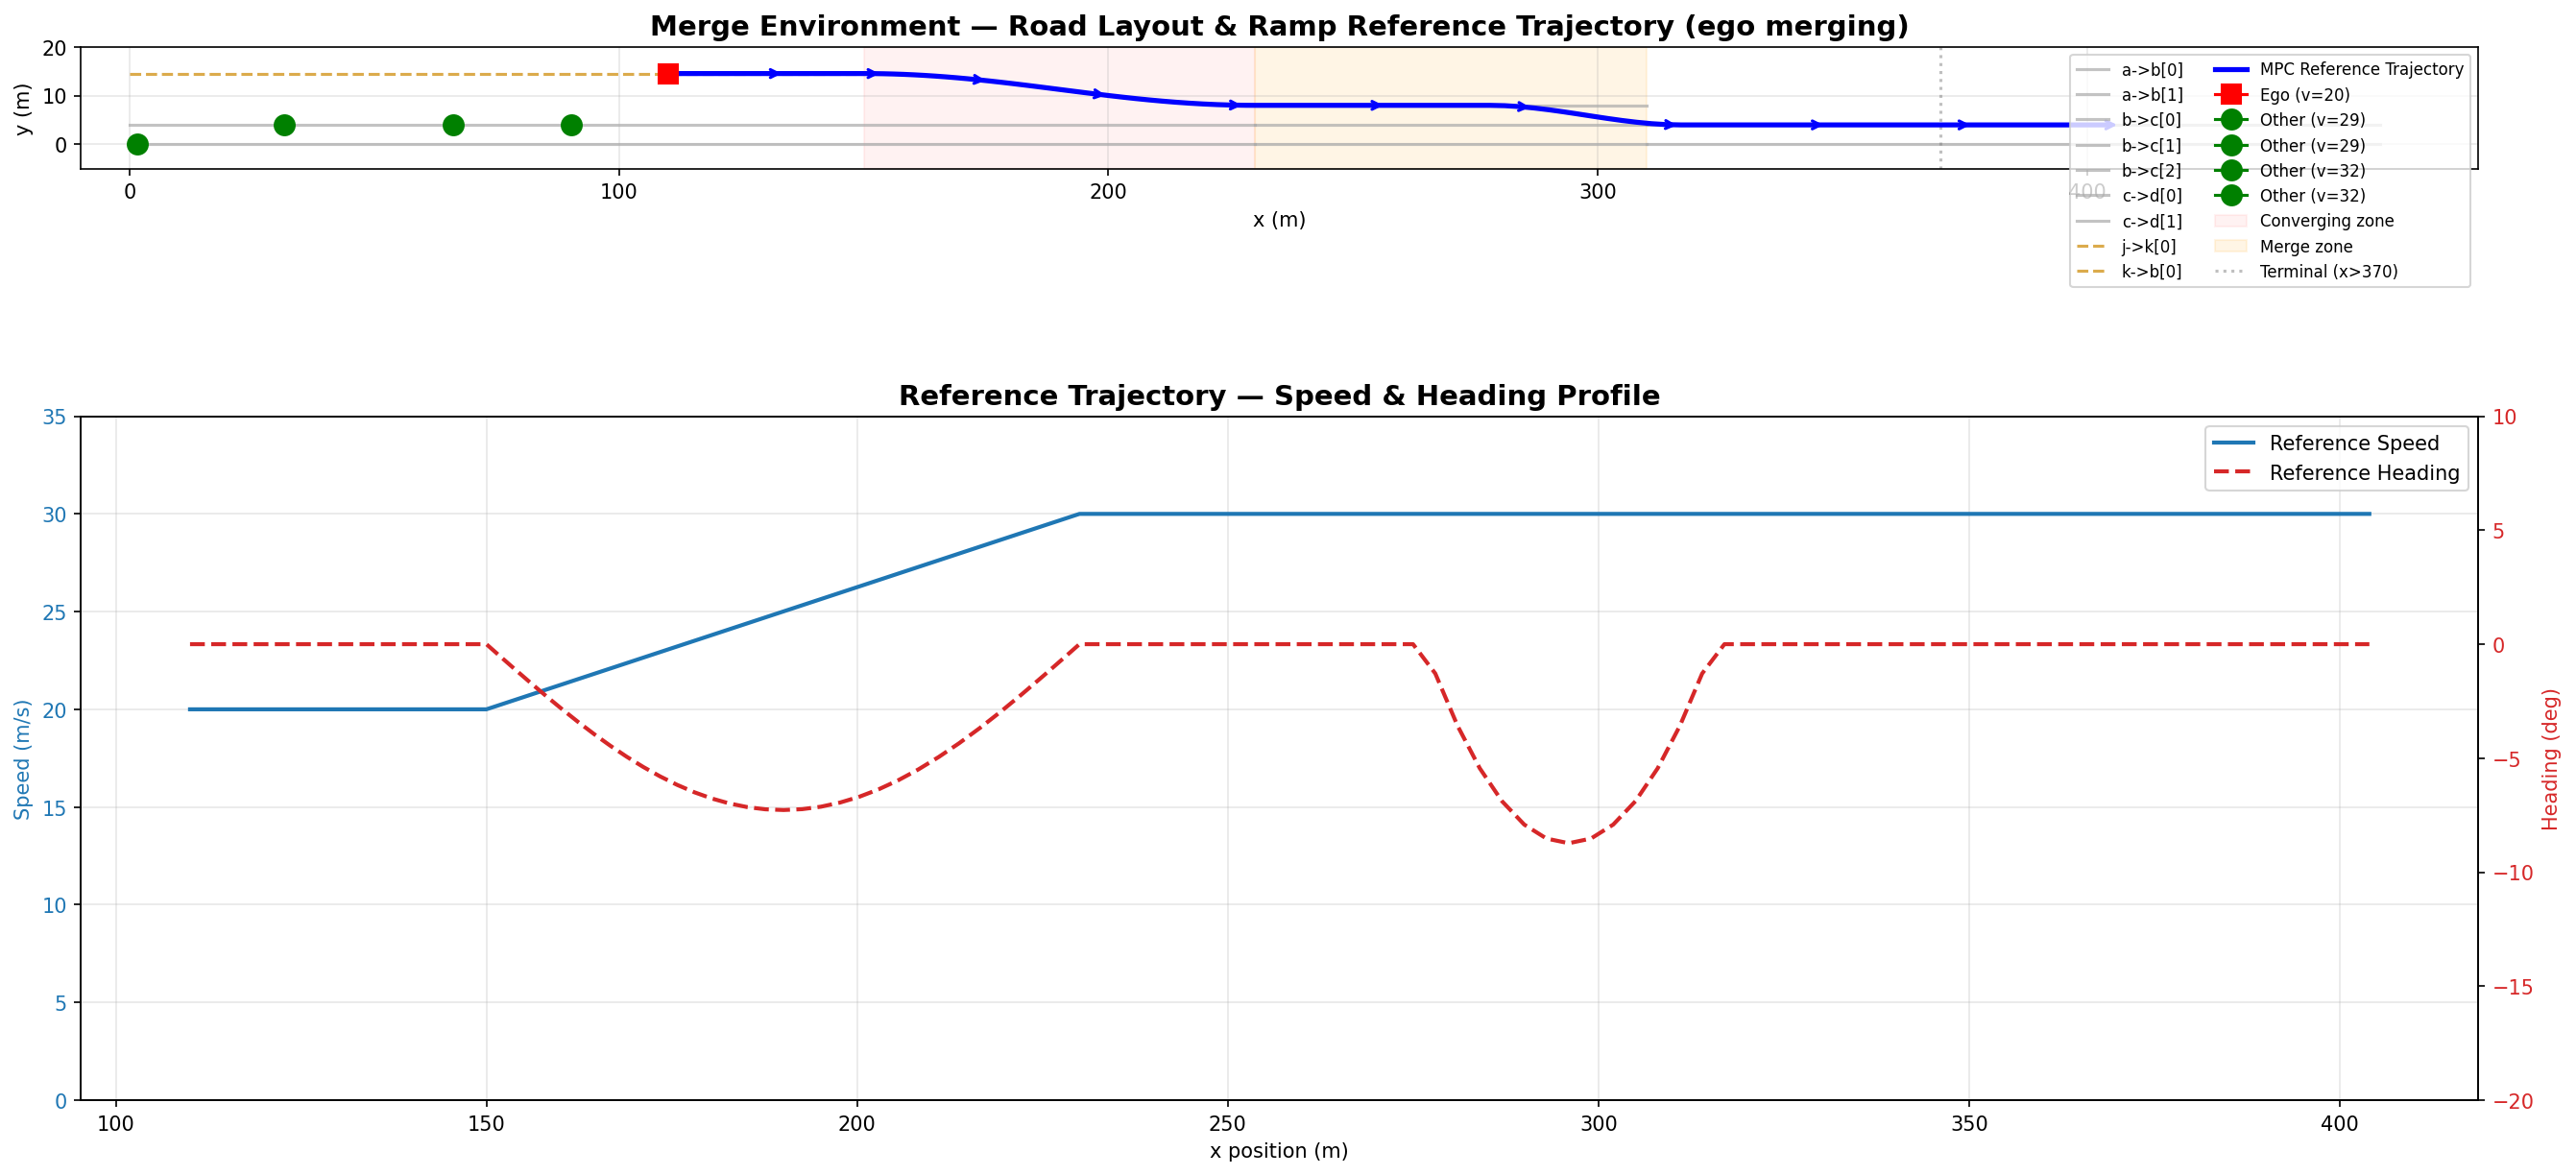

Write the Python code that produced this figure.
"""
Generate and visualize the reference trajectory for the merge environment
with **ego on the merge ramp**.

The merge env road layout:
  - Highway lane 0: y=0, x=[0..460], heading=0
  - Highway lane 1: y=4, x=[0..460], heading=0
  - Merge ramp straight: j->k  (0,14.5)->(150,14.5), heading=0
  - Merge ramp curve:    k->b  SineLane (150,14.5)->(230,8)
  - Merge parallel lane:  b->c[2]  (230,8)->(310,8), heading=0
  - Obstacle at x~310, y=8 (end of merge lane)
  - Episode terminates at x > 370 or crash

Ego starts on the ramp at (~110, 14.5), speed=20 m/s, heading=0.

Reference trajectory phases:
  1. j->k  straight ramp
  2. k->b  SineLane curve  (accelerate 20 -> 30)
  3. b->c lane 2  merge parallel  (~50 m)
  4. Lane change  y~8 -> y=4  (smooth S-curve, ~40 m)
  5. Highway lane 1  (y=4, heading=0)

Usage:
    cd /users/saeani/src/mpcrl/MPC-RL_for_AVs/src_ray_version && \\
    PYTHONPATH="$PWD:$PWD/highway-env:$PYTHONPATH" \\
    python /users/saeani/src/mpcrl/DRL_MPC_for_AVs/src_ray_version/evals/merge_reference_trajectory.py
"""

import os
import numpy as np
import matplotlib
matplotlib.use("Agg")
import matplotlib.pyplot as plt

os.environ.setdefault("SDL_VIDEODRIVER", "dummy")
os.environ.setdefault("SDL_AUDIODRIVER", "dummy")

import gymnasium
import highway_env  # noqa: F401


# ──────────────────────────────────────────────────────────────────────
#  Reference trajectory generator (ramp -> highway)
# ──────────────────────────────────────────────────────────────────────
def generate_merge_ramp_reference(
    road_network,
    ego_position: np.ndarray,
    ego_speed: float = 20.0,
    target_speed: float = 30.0,
    dt: float = 0.1,
) -> np.ndarray:
    """
    Generate a reference trajectory for an ego vehicle merging from the ramp.

    Samples lane centerlines for the ramp, then appends a smooth lane-change
    from y~8 to y=4 and continues straight on the highway.

    Args:
        road_network: The RoadNetwork object from the merge env.
        ego_position: Ego (x, y) at episode start.
        ego_speed:    Ego speed at start (m/s).
        target_speed: Desired highway speed after merge (m/s).
        dt:           MPC time-step (s).

    Returns:
        np.ndarray of shape (N, 4) with columns [x, y, v, heading].
    """
    jk = road_network.get_lane(("j", "k", 0))
    kb = road_network.get_lane(("k", "b", 0))
    bc2 = road_network.get_lane(("b", "c", 2))

    # Find starting arc-length on j->k
    best_s, best_d = 0.0, np.inf
    for s_cand in np.linspace(0, jk.length, 500):
        d = np.linalg.norm(jk.position(s_cand, 0) - ego_position)
        if d < best_d:
            best_s, best_d = s_cand, d

    waypoints = []

    # Phase 1: j->k straight ramp
    s, speed = best_s, ego_speed
    while s < jk.length - 1e-3:
        pos = jk.position(s, 0)
        hdg = jk.heading_at(s)
        waypoints.append([pos[0], pos[1], speed, hdg])
        s += speed * dt

    # Phase 2: k->b SineLane (accelerate ego_speed -> target_speed)
    s = 0.0
    while s < kb.length - 1e-3:
        frac = min(s / kb.length, 1.0)
        speed = ego_speed + (target_speed - ego_speed) * frac
        pos = kb.position(s, 0)
        hdg = kb.heading_at(s)
        waypoints.append([pos[0], pos[1], speed, hdg])
        s += speed * dt

    # Phase 3: b->c lane 2 (merge parallel), first ~50 m
    speed = target_speed
    s = 0.0
    merge_use = 50.0
    while s < merge_use:
        pos = bc2.position(s, 0)
        hdg = bc2.heading_at(s)
        waypoints.append([pos[0], pos[1], speed, hdg])
        s += speed * dt

    n_lane_sampled = len(waypoints)  # exact headings up to here

    # Phase 4: Smooth lane change y~8 -> y=4 over ~40 m
    lc_x0 = waypoints[-1][0]
    lc_y0 = waypoints[-1][1]
    target_y = 4.0
    lc_dist = 40.0
    dx = speed * dt
    n_lc = max(1, int(lc_dist / dx))
    for i in range(1, n_lc + 1):
        t = i / n_lc
        x = lc_x0 + dx * i
        y = lc_y0 + (target_y - lc_y0) * (3 * t**2 - 2 * t**3)
        waypoints.append([x, y, speed, 0.0])  # heading corrected below

    # Phase 5: Continue straight on highway lane 1 (y=4)
    last_x = waypoints[-1][0]
    for i in range(1, 30):
        waypoints.append([last_x + dx * i, target_y, speed, 0.0])

    traj = np.array(waypoints)

    # Fix headings for phases 4-5 via finite differences
    for i in range(max(0, n_lane_sampled - 1), len(traj) - 1):
        ddx = traj[i + 1, 0] - traj[i, 0]
        ddy = traj[i + 1, 1] - traj[i, 1]
        if abs(ddx) > 1e-6 or abs(ddy) > 1e-6:
            traj[i, 3] = np.arctan2(ddy, ddx)
    if len(traj) > 1:
        traj[-1, 3] = traj[-2, 3]

    return traj


# ──────────────────────────────────────────────────────────────────────
#  Visualization
# ──────────────────────────────────────────────────────────────────────
def visualize_reference_trajectory(output_dir: str = "."):
    """Generate plots showing the merge env layout + ramp reference trajectory."""

    # Create env with ego on the merge ramp
    env_config = {
        "ego_on_ramp": True,
        "action": {
            "type": "ContinuousAction",
            "acceleration_range": [-5.0, 5.0],
            "steering_range": [-np.pi / 4, np.pi / 4],
        },
    }
    env = gymnasium.make("merge-v0", render_mode="rgb_array", config=env_config)
    obs, info = env.reset()
    road = env.unwrapped.road
    net = road.network
    ego = env.unwrapped.vehicle

    # Generate reference trajectory
    ref_traj = generate_merge_ramp_reference(
        road_network=net,
        ego_position=ego.position,
        ego_speed=ego.speed,
        target_speed=30.0,
    )

    # Collect road lane centerlines
    lane_lines = {}
    for from_node in net.graph:
        for to_node in net.graph[from_node]:
            for lane_idx, lane_obj in enumerate(net.graph[from_node][to_node]):
                key = f"{from_node}->{to_node}[{lane_idx}]"
                n_pts = max(10, int(lane_obj.length / 2))
                pts = []
                for i in range(n_pts + 1):
                    s_val = lane_obj.length * i / n_pts
                    pts.append(lane_obj.position(s_val, 0))
                lane_lines[key] = np.array(pts)

    # Collect vehicle positions
    vehicles = []
    for v in road.vehicles:
        vehicles.append({
            "pos": v.position.copy(),
            "speed": v.speed,
            "heading": v.heading,
            "lane": v.lane_index,
            "is_ego": v is ego,
        })

    env.close()

    # ── Plot 1: Full road layout + reference trajectory ──
    fig, axes = plt.subplots(2, 1, figsize=(18, 10))
    ax = axes[0]
    ax.set_title(
        "Merge Environment — Road Layout & Ramp Reference Trajectory (ego merging)",
        fontsize=14, fontweight="bold")

    highway_color = "#aaaaaa"
    ramp_color = "#cc8800"
    for key, pts in lane_lines.items():
        color = ramp_color if "j->" in key or "k->" in key else highway_color
        ls = "--" if "j->" in key or "k->" in key else "-"
        ax.plot(pts[:, 0], pts[:, 1], color=color, linewidth=1.5,
                linestyle=ls, alpha=0.7, label=key)

    ax.plot(ref_traj[:, 0], ref_traj[:, 1], "b-", linewidth=2.5,
            label="MPC Reference Trajectory", zorder=5)
    for i in range(0, len(ref_traj), 10):
        j = min(i + 1, len(ref_traj) - 1)
        ddx = ref_traj[j, 0] - ref_traj[i, 0]
        ddy = ref_traj[j, 1] - ref_traj[i, 1]
        ax.annotate("", xy=(ref_traj[i, 0] + ddx * 2, ref_traj[i, 1] + ddy * 2),
                     xytext=(ref_traj[i, 0], ref_traj[i, 1]),
                     arrowprops=dict(arrowstyle="->", color="blue", lw=1.5))

    for v in vehicles:
        color = ("red" if v["is_ego"]
                 else ("orange" if "j" in str(v["lane"]) or "k" in str(v["lane"])
                       else "green"))
        marker = "s" if v["is_ego"] else "o"
        label = (f"Ego (v={v['speed']:.0f})" if v["is_ego"]
                 else f"Other (v={v['speed']:.0f})")
        ax.plot(v["pos"][0], v["pos"][1], marker=marker, color=color,
                markersize=10, zorder=10, label=label)

    ax.axvspan(150, 230, alpha=0.05, color="red", label="Converging zone")
    ax.axvspan(230, 310, alpha=0.1, color="orange", label="Merge zone")
    ax.axvline(370, color="gray", linestyle=":", alpha=0.5, label="Terminal (x>370)")

    ax.set_xlabel("x (m)")
    ax.set_ylabel("y (m)")
    ax.set_aspect("equal")
    ax.set_xlim(-10, 480)
    ax.set_ylim(-5, 20)
    ax.legend(loc="upper right", fontsize=8, ncol=2)
    ax.grid(True, alpha=0.3)

    # ── Plot 2: Reference trajectory speed & heading ──
    ax2 = axes[1]
    color_v, color_h = "tab:blue", "tab:red"
    ax2_v = ax2
    ax2_h = ax2.twinx()

    ax2_v.plot(ref_traj[:, 0], ref_traj[:, 2], color=color_v, linewidth=2,
               label="Reference Speed")
    ax2_v.set_xlabel("x position (m)")
    ax2_v.set_ylabel("Speed (m/s)", color=color_v)
    ax2_v.tick_params(axis="y", labelcolor=color_v)
    ax2_v.set_ylim(0, 35)

    ax2_h.plot(ref_traj[:, 0], np.degrees(ref_traj[:, 3]), color=color_h,
               linewidth=2, linestyle="--", label="Reference Heading")
    ax2_h.set_ylabel("Heading (deg)", color=color_h)
    ax2_h.tick_params(axis="y", labelcolor=color_h)
    ax2_h.set_ylim(-20, 10)

    ax2.set_title("Reference Trajectory — Speed & Heading Profile",
                   fontsize=14, fontweight="bold")
    ax2.grid(True, alpha=0.3)
    lines1, labels1 = ax2_v.get_legend_handles_labels()
    lines2, labels2 = ax2_h.get_legend_handles_labels()
    ax2.legend(lines1 + lines2, labels1 + labels2, loc="upper right")

    plt.tight_layout()
    os.makedirs(output_dir, exist_ok=True)
    out_path = os.path.join(output_dir, "merge_reference_trajectory.png")
    plt.savefig(out_path, dpi=150, bbox_inches="tight")
    plt.close()
    print(f"[traj] Saved: {out_path}")

    # Demo video
    env = gymnasium.make("merge-v0", render_mode="rgb_array", config=env_config)
    video_dir = os.path.join(output_dir, "merge_env_demo")
    os.makedirs(video_dir, exist_ok=True)
    env = gymnasium.wrappers.RecordVideo(
        env, video_folder=video_dir,
        episode_trigger=lambda ep: True,
        name_prefix="merge_ramp_demo",
    )
    obs, info = env.reset()
    for _ in range(150):
        action = env.action_space.sample() * 0
        obs, rew, term, trunc, info = env.step(action)
        if term or trunc:
            break
    env.close()
    print(f"[traj] Demo video saved to: {video_dir}")

    # Print trajectory stats
    s_vals = np.cumsum(np.sqrt(
        np.diff(ref_traj[:, 0])**2 + np.diff(ref_traj[:, 1])**2))
    s_vals = np.insert(s_vals, 0, 0)
    print(f"\n{'='*50}")
    print(f"  Reference Trajectory Summary (ego merging)")
    print(f"{'='*50}")
    print(f"  Points:     {len(ref_traj)}")
    print(f"  Start:      ({ref_traj[0, 0]:.1f}, {ref_traj[0, 1]:.1f})")
    print(f"  End:        ({ref_traj[-1, 0]:.1f}, {ref_traj[-1, 1]:.1f})")
    print(f"  Speed:      {ref_traj[0, 2]:.1f} -> {ref_traj[-1, 2]:.1f} m/s")
    print(f"  Heading:    {np.degrees(ref_traj[0, 3]):.1f} -> "
          f"{np.degrees(ref_traj[-1, 3]):.1f} deg")
    print(f"  Total dist: {s_vals[-1]:.1f} m")
    print(f"{'='*50}\n")
    return ref_traj


if __name__ == "__main__":
    output_dir = os.path.dirname(os.path.abspath(__file__))
    ref = visualize_reference_trajectory(output_dir)
